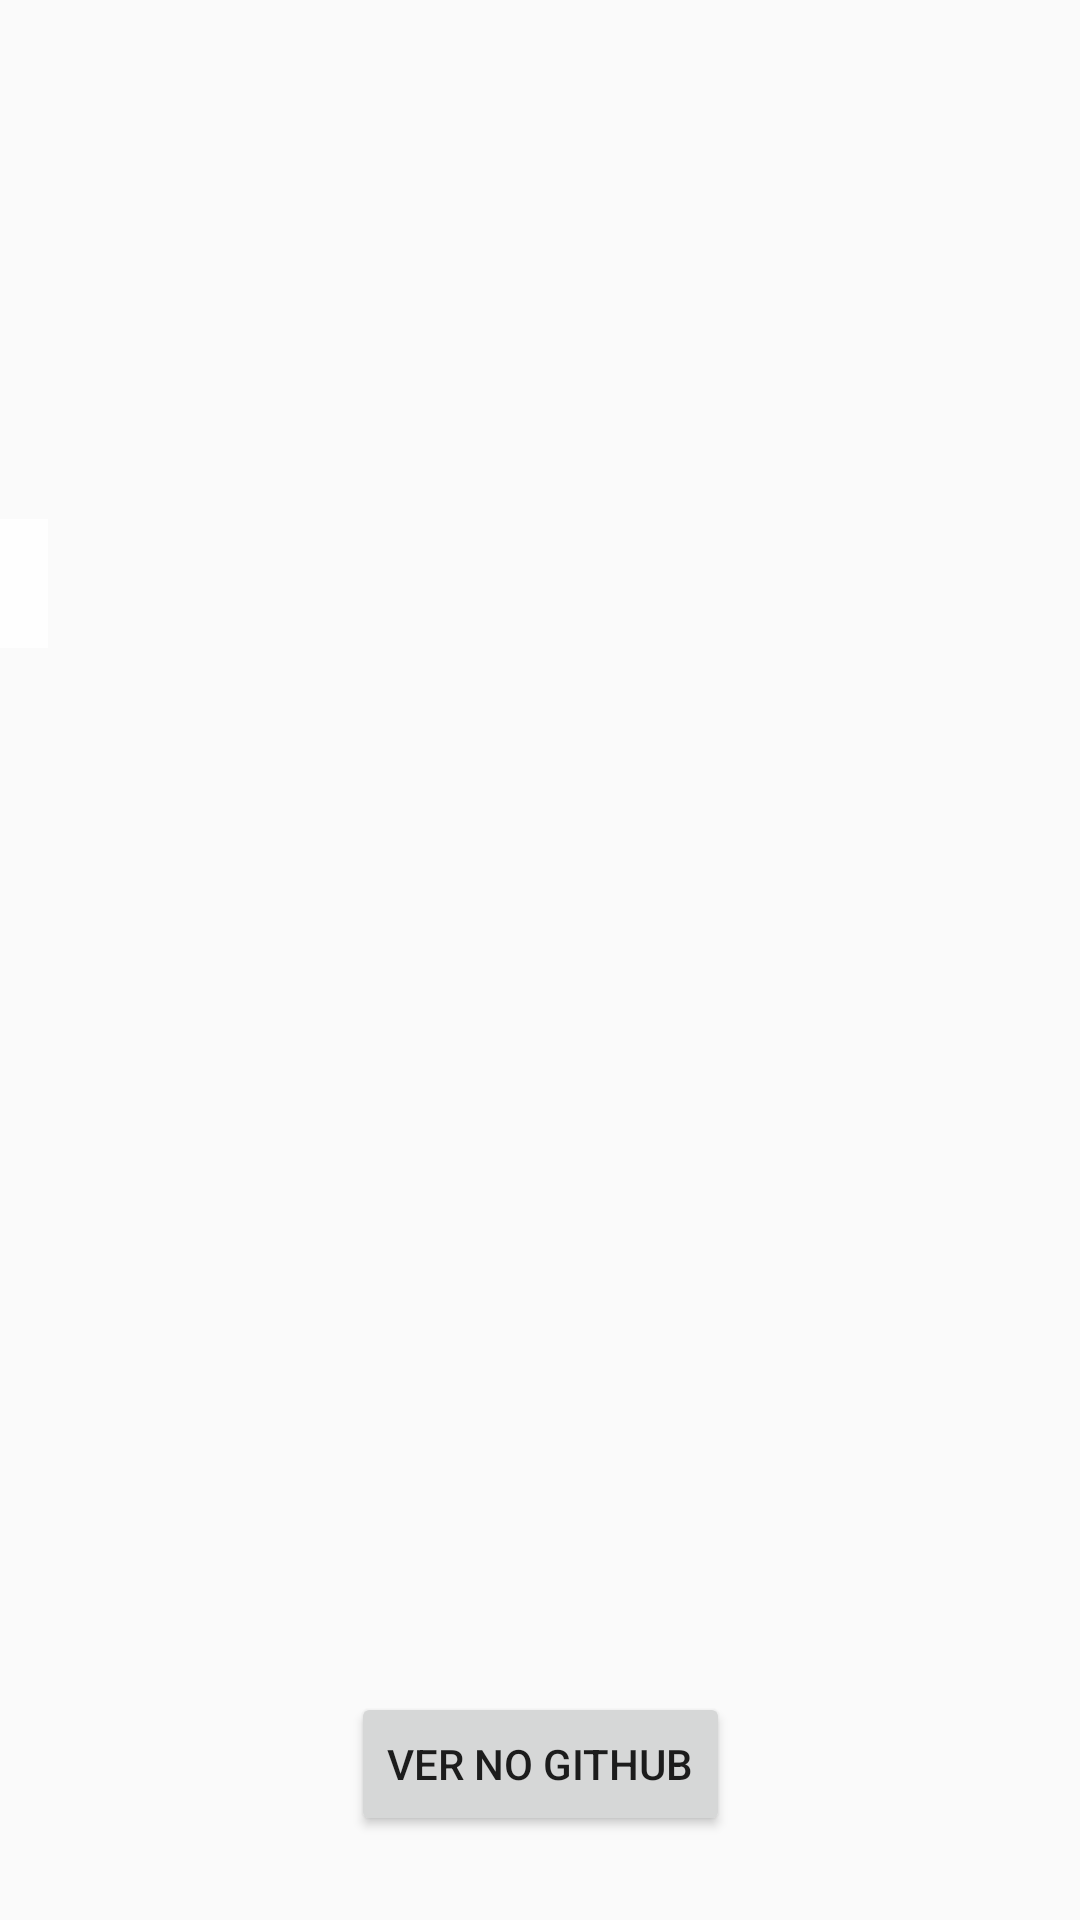

The Android layout XML behind this screen, and the referenced resources:
<!-- AndroidManifest.xml: application theme AppTheme -->
<!-- res/layout/fragment_repository.xml -->
<?xml version="1.0" encoding="utf-8"?>
<androidx.constraintlayout.widget.ConstraintLayout
    xmlns:android="http://schemas.android.com/apk/res/android"
    xmlns:app="http://schemas.android.com/apk/res-auto"
    xmlns:tools="http://schemas.android.com/tools"
    android:layout_width="match_parent"
    android:layout_height="match_parent">

    <ImageView
        android:id="@+id/avatar"
        android:layout_width="411dp"
        android:layout_height="216dp"
        android:scaleType="center"
        app:layout_constraintEnd_toEndOf="parent"
        app:layout_constraintHorizontal_bias="0.0"
        app:layout_constraintStart_toStartOf="parent"
        app:layout_constraintTop_toTopOf="parent"
        tools:srcCompat="@tools:sample/avatars"
        android:contentDescription="@string/user_avatar" />

    <TextView
        android:id="@+id/login"
        android:layout_width="wrap_content"
        android:layout_height="wrap_content"
        android:background="#C6FFFFFF"
        android:padding="8dp"
        android:textSize="20sp"
        app:layout_constraintBottom_toBottomOf="@+id/avatar"
        app:layout_constraintStart_toStartOf="parent"
        tools:text="Login" />

    <TextView
        android:id="@+id/description"
        android:layout_width="wrap_content"
        android:layout_height="wrap_content"
        android:layout_marginTop="24dp"
        android:padding="8dp"
        tools:text="Descrição"
        app:layout_constraintEnd_toEndOf="parent"
        app:layout_constraintHorizontal_bias="0.498"
        app:layout_constraintStart_toStartOf="parent"
        app:layout_constraintTop_toBottomOf="@+id/avatar" />

    <Button
        android:id="@+id/button"
        android:layout_width="wrap_content"
        android:layout_height="wrap_content"
        android:layout_marginBottom="28dp"
        android:text="@string/ver_no_github"
        app:layout_constraintBottom_toBottomOf="parent"
        app:layout_constraintEnd_toEndOf="parent"
        app:layout_constraintStart_toStartOf="parent" />

    <ScrollView
        android:layout_width="match_parent"
        android:layout_height="wrap_content"
        android:padding="8dp"
        app:layout_constraintEnd_toEndOf="parent"
        app:layout_constraintStart_toStartOf="parent"
        app:layout_constraintTop_toBottomOf="@+id/description">

        <LinearLayout
            android:layout_width="match_parent"
            android:layout_height="wrap_content"
            android:orientation="vertical">

            <TextView
                android:id="@+id/languages"
                android:layout_width="wrap_content"
                android:layout_height="wrap_content"
                tools:text="Linguagem1\nLinguagem2" />
        </LinearLayout>
    </ScrollView>


</androidx.constraintlayout.widget.ConstraintLayout>
<!-- resources referenced by this layout -->
<resources>
  <string name="user_avatar">Avatar do usuário</string>
  <string name="ver_no_github">ver no github</string>
  <style name="AppTheme" parent="Theme.AppCompat.Light.NoActionBar">
          
          <item name="colorPrimary">@color/colorPrimary</item>
          <item name="colorPrimaryDark">@color/colorPrimaryDark</item>
          <item name="colorAccent">@color/colorAccent</item>
  
      </style>
  <color name="colorPrimary">#6200EE</color>
  <color name="colorPrimaryDark">#3700B3</color>
  <color name="colorAccent">#03DAC5</color>
</resources>
